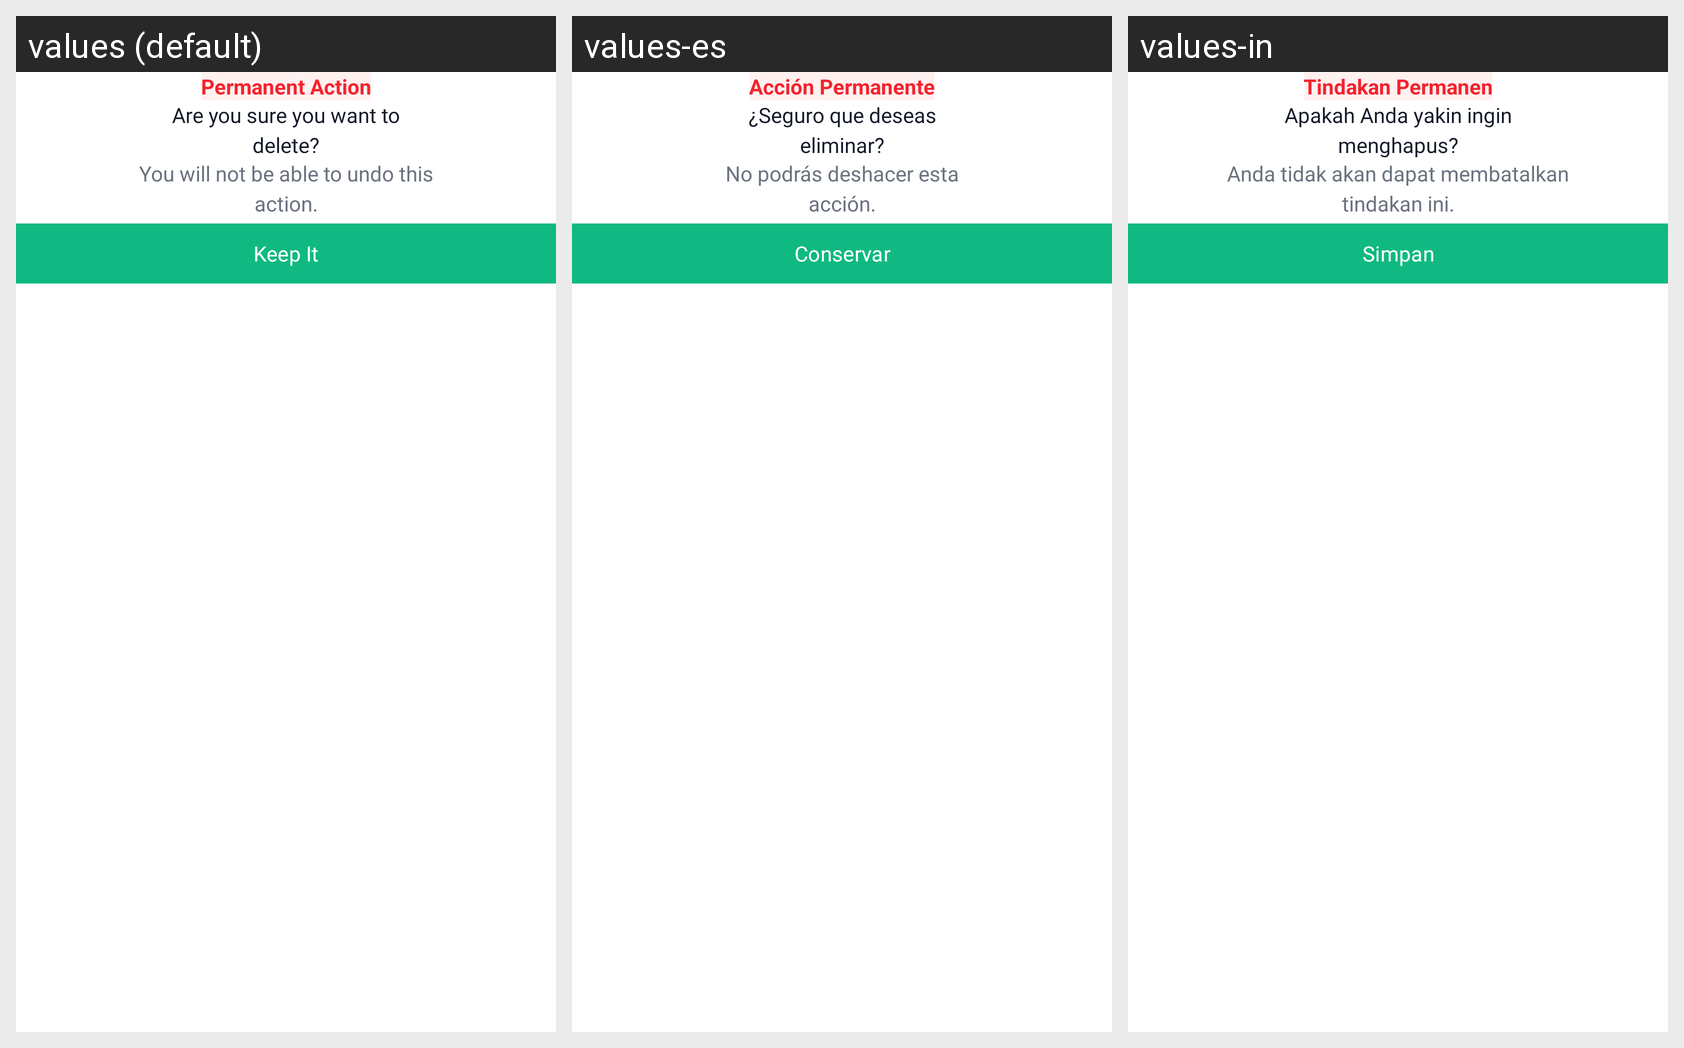

For this localized Android screen grid, give each drawn string resource with its value in every locale shown.
Android screen res/layout/dialog_delete_media.xml rendered under 3 locales, left to right: values (default), values-es, values-in. Device: Nexus 5 (rendered at 1080×1920; each locale shown at half size, 540×960, under a caption strip naming it); theme Theme.HDCameraMax.
Other locales in the repository, not shown: values-ar, values-de, values-fr, values-it, values-ja, values-ko.
Strings drawn on this screen, with the default value and each locale's value (text and hints the layout hard-codes, and strings that could not be matched under every locale, appear in the picture but are not listed):

permanent_action
  values: Permanent Action
  values-es: Acción Permanente
  values-in: Tindakan Permanen

are_you_sure_you_want_to_ndelete
  values: Are you sure you want to
      delete?
  values-es: ¿Seguro que deseas
      eliminar?
  values-in: Apakah Anda yakin ingin
      menghapus?

you_will_not_be_able_to_undo_this_naction
  values: You will not be able to undo this
      action.
  values-es: No podrás deshacer esta
      acción.
  values-in: Anda tidak akan dapat membatalkan
      tindakan ini.

keep_it
  values: Keep It
  values-es: Conservar
  values-in: Simpan
